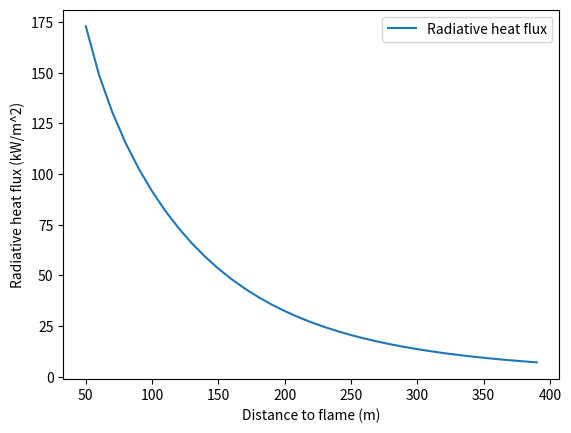
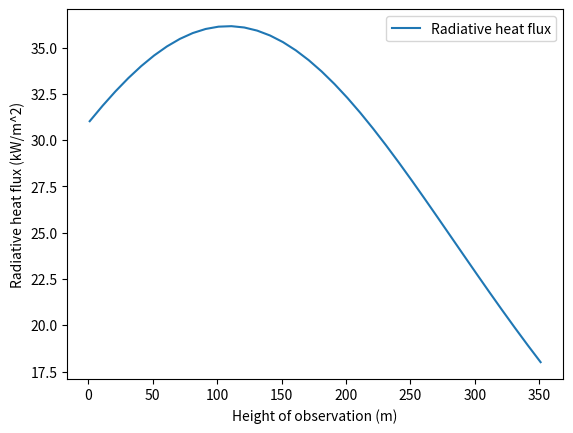
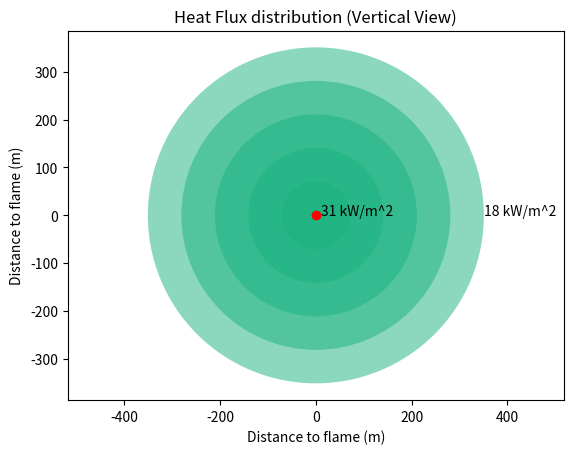
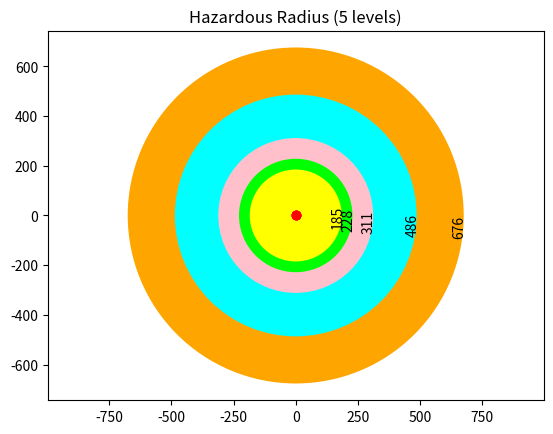

Source code (Python) for these figures, in order:
#最后七行是显示的调用函数
#line249-1999是两个样本数据，仅供测试，可以删除

#5、垂直圆柱火焰模型视角系数
from sympy import Symbol, sqrt, cos, sin, atan, log, nsolve, solveset,solve
from matplotlib.patches import Circle, Rectangle
import matplotlib.pyplot as plt
import numpy as np
import math
import scipy.interpolate as spi

#L表示圆柱体火焰的高度
#d表示圆柱体火焰直径
#r表示圆柱中心线到目标微元的水平距离
#l=2*L/d
pi= np.pi
#epsilon=0.5
sigma=5.6697*(10**(-8))

#暂时不用
def tempCal(H):
    if (0<H and H<206.43):   #(0<H/100/13.7055<0.1)(137.055 155.481 177.253 192.076 206.43)
        T=973.8*(H/2064.3)**0.028+273.15
    elif (206.43<H and H<309.6450):  #(0.1<H/100/13.7055<0.15)(205.5828 233.2215  265.8795  288.1140  309.6450)
        T=52.99*(H/2064.3)**(-1.22)+273.15
    elif (H>309.6450):  #(H/100/13.7055>0.15)
        T=16.91*(H/2064.3)**(-1.788)+273.15
    return T

#垂直表面jv接收的来自整个火焰的辐射热流
#For point (r,z), calculate the q value
def d_flame_fitting(d_original, height_original, layer_thickness):
    Height=np.max(height_original)
    layerNum=math.ceil(Height/layer_thickness)
    H_array=np.linspace(0,Height,layerNum)

    x=height_original
    y=d_original
    exponential_number=8
    f1 = np.polyfit(x[1:len(x)-1], y[1:len(y)-1],  exponential_number)
    d_flame=np.polyval(f1, H_array)
    d_flame[d_flame < 0] = 0.01
    return d_flame


def heat_flux_v(d_flame, height_original, z_height, layer_thickness):
    #z：观测点高度
    #d_flame:火焰直径，array
    #Height:火焰高度
    #L:火焰高度
    Height=np.max(height_original)
    layerNum=math.ceil(Height/layer_thickness)
    H_array=np.linspace(0,Height,layerNum)
    Qv_total=0    
    k=-3.674
    z=z_height
    i=0
    L=Height
    #r表示圆柱中心线到目标微元的水平距离
    for i in range (0,layerNum):
        H=H_array[i]
        S=2*L/d_flame[i]
        h1=2*(H+10-z)/d_flame[i]
        h2=2*(H-z)/d_flame[i]
        A1=(h1**2+S**2+1)/(2*S)
        A2=(h2**2+S**2+1)/(2*S)
        #EQ(13)
        Fv1=1/(pi*S)*atan(h1/sqrt(S**2-1))-h1/(pi*S)*atan(sqrt((S-1)/(S+1)))+A1*h1/(pi*S*sqrt(A1**2-1))*atan(sqrt((A1+1)/(A1-1)*(S-1)/(S+1)))
        Fv2=1/(pi*S)*atan(h2/sqrt(S**2-1))-h2/(pi*S)*atan(sqrt((S-1)/(S+1)))+A2*h2/(pi*S*sqrt(A2**2-1))*atan(sqrt((A2+1)/(A2-1)*(S-1)/(S+1)))
        Fv=Fv1-Fv2
        #print(Fv)
        T=600 #tempreture
        #T=tempCal(H)
        epsilon=1-math.e**(k*d_flame[i]/100) #发射率
        E=sigma*epsilon*(T**4)

        qv=Fv*E 
        Qv_total=Qv_total+qv #EQ(6)
    return Qv_total
    #print(Qv_total)

def draw_rad_heat_flux_curve_Fv(d_flame, height_original, layer_thickness):
    #d_flame:火焰直径，array
    z_height=int(np.max(height_original))
    x = np.arange(1, z_height, 10) #Radius
    y = []
    for x_dis in x:
        y_1 = heat_flux_v(d_flame, height_original, x_dis, layer_thickness)
        #print(y_1)
        y.append(y_1)
    plt.plot(x, y, label="Radiative heat flux")
    plt.xlabel("Height of observation (m)")
    plt.ylabel("Radiative heat flux (kW/m^2)")
    plt.legend()
    plt.show()

#相同半径的圆上热流密度分布\

def draw_rad_heat_flux_vertical_view(d_original, height_original, layer_thickness):
    z_height=int(np.max(height_original))
    x = np.arange(1, z_height, 70) #Radius
    y = []
    fig = plt.figure()
    ax = fig.add_subplot(111)
    #bx = fig.add_subplot(122)
    for x_dis in x:
        y_1 = heat_flux_v(d_original, height_original, x_dis, layer_thickness)
        #print(y_1)
        y.append(y_1)
        cir = Circle(xy = (0.0, 0.0), radius=x_dis, alpha=0.5, facecolor= (0.1,0.7,0.5,x_dis*0.001))
        ax.add_patch(cir)
        plt.axis('scaled')
        plt.axis('equal')
    ax.plot(0, 0, 'ro') #flame 
    plt.text(10, 0, str(int(y[0]))+" kW/m^2", wrap=True)
    plt.text(x_dis, 0, str(int(y[-1]))+" kW/m^2", wrap=True)
    plt.title('Heat Flux distribution (Vertical View)')
    plt.xlabel("Distance to flame (m)")
    plt.ylabel("Distance to flame (m)")
    plt.show()
    #print(y)


#水平表面jH接收的来自整个火焰的辐射热流
#每个r处的heat_flux_h
def heat_flux_h(d_flame, height_original, layer_thickness, R_distance):
    #z=0
    #d_flame:火焰直径，array
    #Height:火焰高度
    #L:火焰高度
    Height=np.max(height_original)
    layerNum=math.ceil(Height/layer_thickness)
    H_array=np.linspace(0,Height,layerNum)

    Qh_total=0    
    k=-3.674
    r=R_distance
    i=0
    #r表示圆柱中心线到目标微元的水平距离
    for i in range (0,layerNum):
        H=H_array[i]
        S=2*r/d_flame[i]
        B=(1+S**2)/(2*S)

        h1=2*(H+10)/d_flame[i]
        h2=2*H/d_flame[i]
        A1=(h1**2+S**2+1)/(2*S)
        A2=(h2**2+S**2+1)/(2*S)

        Fh1=(B-1/S)/(pi*sqrt(B**2-1))*atan(sqrt((B+1)*(S-1)/(B-1)/(S+1)))-(A1-1/S)/(pi*sqrt(A1**2-1))*atan(sqrt((A1+1)*(S-1)/(A1-1)/(S+1)))
        Fh2=(B-1/S)/(pi*sqrt(B**2-1))*atan(sqrt((B+1)*(S-1)/(B-1)/(S+1)))-(A2-1/S)/(pi*sqrt(A2**2-1))*atan(sqrt((A2+1)*(S-1)/(A2-1)/(S+1)))

        Fh=Fh1-Fh2
        #print(Fh)
        T=600 #tempreture
        #T=tempCal(H)
        epsilon=1-math.e**(k*d_flame[i]/100) #发射率
        E=sigma*epsilon*(T**4)

        qh=Fh*E
        Qh_total=Qh_total+qh
    return Qh_total
    #print(Qh_total)

def draw_rad_heat_flux_curve_Fh(d_flame, height_original, R_distance_max, layer_thickness,):
    #d_flame:火焰直径，array
    x = np.arange(50, R_distance_max, 10) #Radius
    y = []
    for x_dis in x:
        y_1 = heat_flux_h(d_flame, height_original, layer_thickness, x_dis)
        y.append(y_1)
    plt.plot(x, y, label="Radiative heat flux")
    plt.xlabel("Distance to flame (m)")
    plt.ylabel("Radiative heat flux (kW/m^2)")
    plt.legend()
    plt.show()

def flame_rad_heat_pa(d_flame, height_original, rad_heat, layer_thickness):
    X_a = Symbol('X_a')
    Height=np.max(height_original)
    layerNum=math.ceil(Height/layer_thickness)
    H_array=np.linspace(0,Height,layerNum)

    Qh_total=0    
    k=-3.674
    #r=R_distance
    i=0
    #r表示圆柱中心线到目标微元的水平距离
    for i in range (0,layerNum):
        H=H_array[i]
        S=2*X_a/d_flame[i]
        B=(1+S**2)/(2*S)

        h1=2*(H+10)/d_flame[i]
        h2=2*H/d_flame[i]
        A1=(h1**2+S**2+1)/(2*S)
        A2=(h2**2+S**2+1)/(2*S)

        Fh1=(B-1/S)/(pi*sqrt(B**2-1))*atan(sqrt((B+1)*(S-1)/(B-1)/(S+1)))-(A1-1/S)/(pi*sqrt(A1**2-1))*atan(sqrt((A1+1)*(S-1)/(A1-1)/(S+1)))
        Fh2=(B-1/S)/(pi*sqrt(B**2-1))*atan(sqrt((B+1)*(S-1)/(B-1)/(S+1)))-(A2-1/S)/(pi*sqrt(A2**2-1))*atan(sqrt((A2+1)*(S-1)/(A2-1)/(S+1)))

        Fh=Fh1-Fh2
        #print(Fh)
        T=600 #tempreture
        #T=tempCal(H)
        epsilon=1-math.e**(k*d_flame[i]/100) #发射率
        E=sigma*epsilon*(T**4)

        qh=Fh*E
        Qh_total=Qh_total+qh
    #func_qh_xa=Qh_total

    func_qh_xa=Qh_total-rad_heat
    result=nsolve(func_qh_xa, X_a, 50) # 50 is the initial guess, this is required for nsolve function
    X_a=result
    #this is the Hazardous Radius (5 values)
    #print(X_a)
    return(X_a)

def flame_hazardous_radius_xa(d_flame, height_original):
    rad_heat=[1.6,4.0,12.5,25.0,37.5]
    R_5=[0,0,0,0,0]
    
    for i in range(5):
        R_5[i]=flame_rad_heat_pa(d_flame, height_original, rad_heat[i], layer_thickness)
    #this is the Hazardous Radius (5 values)
    #plot the hazardous radius
    fig = plt.figure()
    ax = fig.add_subplot(111)
    colors = ["orange","cyan","pink","lime","yellow"]
    for i in range(5):
        cir = Circle(xy = (0.0, 0.0), radius=R_5[i], facecolor= colors[i]) #alpha=0.5,
        ax.add_patch(cir)
        x, y = 0, 0
        ax.plot(x, y, 'ro')
        #ax.arrow(0,0,int(R_5[i]),i*10,length_includes_head = True, head_width = 2, head_length = 2,fc = 'k',ec = 'k')
        plt.text(int(R_5[i]), i*10, str(int(R_5[i])), ha='right', wrap=True, rotation='vertical')
        plt.title('Hazardous Radius (5 levels)')
        plt.axis('scaled')
        plt.axis('equal')   #changes limits of x or y axis so that equal increments of x and y have the same length
    plt.show()

#because there are too many loops, it will take a while to run this func.


#height_original是在一帧图像上提取的每一层火焰高度，数组
#d_original是在一帧图像上提取的每一层火焰直径，数组
#these are two examples of extracted height_original and d_original
height_original=np.array([361.51166	,
361.09803	,
360.6844	,
360.27077	,
359.85714	,
359.44351	,
359.02989	,
358.61626	,
358.20263	,
357.789	,
357.37537	,
356.96174	,
356.54811	,
356.13448	,
355.72085	,
355.30723	,
354.8936	,
354.47997	,
354.06634	,
353.65271	,
353.23908	,
352.82545	,
352.41182	,
351.99819	,
351.58456	,
351.17094	,
350.75731	,
350.34368	,
349.93005	,
349.51642	,
349.10279	,
348.68916	,
348.27553	,
347.8619	,
347.44828	,
347.03465	,
346.62102	,
346.20739	,
345.79376	,
345.38013	,
344.9665	,
344.55287	,
344.13924	,
343.72562	,
343.31199	,
342.89836	,
342.48473	,
342.0711	,
341.65747	,
341.24384	,
340.83021	,
340.41658	,
340.00296	,
339.58933	,
339.1757	,
338.76207	,
338.34844	,
337.93481	,
337.52118	,
337.10755	,
336.69392	,
336.2803	,
335.86667	,
335.45304	,
335.03941	,
334.62578	,
334.21215	,
333.79852	,
333.38489	,
332.97126	,
332.55764	,
332.14401	,
331.73038	,
331.31675	,
330.90312	,
330.48949	,
330.07586	,
329.66223	,
329.2486	,
328.83498	,
328.42135	,
328.00772	,
327.59409	,
327.18046	,
326.76683	,
326.3532	,
325.93957	,
325.52594	,
325.11232	,
324.69869	,
324.28506	,
323.87143	,
323.4578	,
323.04417	,
322.63054	,
322.21691	,
321.80328	,
321.38966	,
320.97603	,
320.5624	,
320.14877	,
319.73514	,
319.32151	,
318.90788	,
318.49425	,
318.08062	,
317.667	,
317.25337	,
316.83974	,
316.42611	,
316.01248	,
315.59885	,
315.18522	,
314.77159	,
314.35796	,
313.94434	,
313.53071	,
313.11708	,
312.70345	,
312.28982	,
311.87619	,
311.46256	,
311.04893	,
310.6353	,
310.22167	,
309.80805	,
309.39442	,
308.98079	,
308.56716	,
308.15353	,
307.7399	,
307.32627	,
306.91264	,
306.49901	,
306.08539	,
305.67176	,
305.25813	,
304.8445	,
304.43087	,
304.01724	,
303.60361	,
303.18998	,
302.77635	,
302.36273	,
301.9491	,
301.53547	,
301.12184	,
300.70821	,
300.29458	,
299.88095	,
299.46732	,
299.05369	,
298.64007	,
298.22644	,
297.81281	,
297.39918	,
296.98555	,
296.57192	,
296.15829	,
295.74466	,
295.33103	,
294.91741	,
294.50378	,
294.09015	,
293.67652	,
293.26289	,
292.84926	,
292.43563	,
292.022	,
291.60837	,
291.19475	,
290.78112	,
290.36749	,
289.95386	,
289.54023	,
289.1266	,
288.71297	,
288.29934	,
287.88571	,
287.47209	,
287.05846	,
286.64483	,
286.2312	,
285.81757	,
285.40394	,
284.99031	,
284.57668	,
284.16305	,
283.74943	,
283.3358	,
282.92217	,
282.50854	,
282.09491	,
281.68128	,
281.26765	,
280.85402	,
280.44039	,
280.02677	,
279.61314	,
279.19951	,
278.78588	,
278.37225	,
277.95862	,
277.54499	,
277.13136	,
276.71773	,
276.30411	,
275.89048	,
275.47685	,
275.06322	,
274.64959	,
274.23596	,
273.82233	,
273.4087	,
272.99507	,
272.58144	,
272.16782	,
271.75419	,
271.34056	,
270.92693	,
270.5133	,
270.09967	,
269.68604	,
269.27241	,
268.85878	,
268.44516	,
268.03153	,
267.6179	,
267.20427	,
266.79064	,
266.37701	,
265.96338	,
265.54975	,
265.13612	,
264.7225	,
264.30887	,
263.89524	,
263.48161	,
263.06798	,
262.65435	,
262.24072	,
261.82709	,
261.41346	,
260.99984	,
260.58621	,
260.17258	,
259.75895	,
259.34532	,
258.93169	,
258.51806	,
258.10443	,
257.6908	,
257.27718	,
256.86355	,
256.44992	,
256.03629	,
255.62266	,
255.20903	,
254.7954	,
254.38177	,
253.96814	,
253.55452	,
253.14089	,
252.72726	,
252.31363	,
251.9	,
251.48637	,
251.07274	,
250.65911	,
250.24548	,
249.83186	,
249.41823	,
249.0046	,
248.59097	,
248.17734	,
247.76371	,
247.35008	,
246.93645	,
246.52282	,
246.1092	,
245.69557	,
245.28194	,
244.86831	,
244.45468	,
244.04105	,
243.62742	,
243.21379	,
242.80016	,
242.38654	,
241.97291	,
241.55928	,
241.14565	,
240.73202	,
240.31839	,
239.90476	,
239.49113	,
239.0775	,
238.66388	,
238.25025	,
237.83662	,
237.42299	,
237.00936	,
236.59573	,
236.1821	,
235.76847	,
235.35484	,
234.94122	,
234.52759	,
234.11396	,
233.70033	,
233.2867	,
232.87307	,
232.45944	,
232.04581	,
231.63218	,
231.21856	,
230.80493	,
230.3913	,
229.97767	,
229.56404	,
229.15041	,
228.73678	,
228.32315	,
227.90952	,
227.49589	,
227.08227	,
226.66864	,
226.25501	,
225.84138	,
225.42775	,
225.01412	,
224.60049	,
224.18686	,
223.77323	,
223.35961	,
222.94598	,
222.53235	,
222.11872	,
221.70509	,
221.29146	,
220.87783	,
220.4642	,
220.05057	,
219.63695	,
219.22332	,
218.80969	,
218.39606	,
217.98243	,
217.5688	,
217.15517	,
216.74154	,
216.32791	,
215.91429	,
215.50066	,
215.08703	,
214.6734	,
214.25977	,
213.84614	,
213.43251	,
213.01888	,
212.60525	,
212.19163	,
211.778	,
211.36437	,
210.95074	,
210.53711	,
210.12348	,
209.70985	,
209.29622	,
208.88259	,
208.46897	,
208.05534	,
207.64171	,
207.22808	,
206.81445	,
206.40082	,
205.98719	,
205.57356	,
205.15993	,
204.74631	,
204.33268	,
203.91905	,
203.50542	,
203.09179	,
202.67816	,
202.26453	,
201.8509	,
201.43727	,
201.02365	,
200.61002	,
200.19639	,
199.78276	,
199.36913	,
198.9555	,
198.54187	,
198.12824	,
197.71461	,
197.30099	,
196.88736	,
196.47373	,
196.0601	,
195.64647	,
195.23284	,
194.81921	,
194.40558	,
193.99195	,
193.57833	,
193.1647	,
192.75107	,
192.33744	,
191.92381	,
191.51018	,
191.09655	,
190.68292	,
190.26929	,
189.85566	,
189.44204	,
189.02841	,
188.61478	,
188.20115	,
187.78752	,
187.37389	,
186.96026	,
186.54663	,
186.133	,
185.71938	,
185.30575	,
184.89212	,
184.47849	,
184.06486	,
183.65123	,
183.2376	,
182.82397	,
182.41034	,
181.99672	,
181.58309	,
181.16946	,
180.75583	,
180.3422	,
179.92857	,
179.51494	,
179.10131	,
178.68768	,
178.27406	,
177.86043	,
177.4468	,
177.03317	,
176.61954	,
176.20591	,
175.79228	,
175.37865	,
174.96502	,
174.5514	,
174.13777	,
173.72414	,
173.31051	,
172.89688	,
172.48325	,
172.06962	,
171.65599	,
171.24236	,
170.82874	,
170.41511	,
170.00148	,
169.58785	,
169.17422	,
168.76059	,
168.34696	,
167.93333	,
167.5197	,
167.10608	,
166.69245	,
166.27882	,
165.86519	,
165.45156	,
165.03793	,
164.6243	,
164.21067	,
163.79704	,
163.38342	,
162.96979	,
162.55616	,
162.14253	,
161.7289	,
161.31527	,
160.90164	,
160.48801	,
160.07438	,
159.66076	,
159.24713	,
158.8335	,
158.41987	,
158.00624	,
157.59261	,
157.17898	,
156.76535	,
156.35172	,
155.9381	,
155.52447	,
155.11084	,
154.69721	,
154.28358	,
153.86995	,
153.45632	,
153.04269	,
152.62906	,
152.21544	,
151.80181	,
151.38818	,
150.97455	,
150.56092	,
150.14729	,
149.73366	,
149.32003	,
148.9064	,
148.49277	,
148.07915	,
147.66552	,
147.25189	,
146.83826	,
146.42463	,
146.011	,
145.59737	,
145.18374	,
144.77011	,
144.35649	,
143.94286	,
143.52923	,
143.1156	,
142.70197	,
142.28834	,
141.87471	,
141.46108	,
141.04745	,
140.63383	,
140.2202	,
139.80657	,
139.39294	,
138.97931	,
138.56568	,
138.15205	,
137.73842	,
137.32479	,
136.91117	,
136.49754	,
136.08391	,
135.67028	,
135.25665	,
134.84302	,
134.42939	,
134.01576	,
133.60213	,
133.18851	,
132.77488	,
132.36125	,
131.94762	,
131.53399	,
131.12036	,
130.70673	,
130.2931	,
129.87947	,
129.46585	,
129.05222	,
128.63859	,
128.22496	,
127.81133	,
127.3977	,
126.98407	,
126.57044	,
126.15681	,
125.74319	,
125.32956	,
124.91593	,
124.5023	,
124.08867	,
123.67504	,
123.26141	,
122.84778	,
122.43415	,
122.02053	,
121.6069	,
121.19327	,
120.77964	,
120.36601	,
119.95238	,
119.53875	,
119.12512	,
118.71149	,
118.29787	,
117.88424	,
117.47061	,
117.05698	,
116.64335	,
116.22972	,
115.81609	,
115.40246	,
114.98883	,
114.57521	,
114.16158	,
113.74795	,
113.33432	,
112.92069	,
112.50706	,
112.09343	,
111.6798	,
111.26617	,
110.85255	,
110.43892	,
110.02529	,
109.61166	,
109.19803	,
108.7844	,
108.37077	,
107.95714	,
107.54351	,
107.12989	,
106.71626	,
106.30263	,
105.889	,
105.47537	,
105.06174	,
104.64811	,
104.23448	,
103.82085	,
103.40723	,
102.9936	,
102.57997	,
102.16634	,
101.75271	,
101.33908	,
100.92545	,
100.51182	,
100.09819	,
99.68456	,
99.27094	,
98.85731	,
98.44368	,
98.03005	,
97.61642	,
97.20279	,
96.78916	,
96.37553	,
95.9619	,
95.54828	,
95.13465	,
94.72102	,
94.30739	,
93.89376	,
93.48013	,
93.0665	,
92.65287	,
92.23924	,
91.82562	,
91.41199	,
90.99836	,
90.58473	,
90.1711	,
89.75747	,
89.34384	,
88.93021	,
88.51658	,
88.10296	,
87.68933	,
87.2757	,
86.86207	,
86.44844	,
86.03481	,
85.62118	,
85.20755	,
84.79392	,
84.3803	,
83.96667	,
83.55304	,
83.13941	,
82.72578	,
82.31215	,
81.89852	,
81.48489	,
81.07126	,
80.65764	,
80.24401	,
79.83038	,
79.41675	,
79.00312	,
78.58949	,
78.17586	,
77.76223	,
77.3486	,
76.93498	,
76.52135	,
76.10772	,
75.69409	,
75.28046	,
74.86683	,
74.4532	,
74.03957	,
73.62594	,
73.21232	,
72.79869	,
72.38506	,
71.97143	,
71.5578	,
71.14417	,
70.73054	,
70.31691	,
69.90328	,
69.48966	,
69.07603	,
68.6624	,
68.24877	,
67.83514	,
67.42151	,
67.00788	,
66.59425	,
66.18062	,
65.767	,
65.35337	,
64.93974	,
64.52611	,
64.11248	,
63.69885	,
63.28522	,
62.87159	,
62.45796	,
62.04433	,
61.63071	,
61.21708	,
60.80345	,
60.38982	,
59.97619	,
59.56256	,
59.14893	,
58.7353	,
58.32167	,
57.90805	,
57.49442	,
57.08079	,
56.66716	,
56.25353	,
55.8399	,
55.42627	,
55.01264	,
54.59901	,
54.18539	,
53.77176	,
53.35813	,
52.9445	,
52.53087	,
52.11724	,
51.70361	,
51.28998	,
50.87635	,
50.46273	,
50.0491	,
49.63547	,
49.22184	,
48.80821	,
48.39458	,
47.98095	,
47.56732	,
47.15369	,
46.74007	,
46.32644	,
45.91281	,
45.49918	,
45.08555	,
44.67192	,
44.25829	,
43.84466	,
43.43103	,
43.01741	,
42.60378	,
42.19015	,
41.77652	,
41.36289	,
40.94926	,
40.53563	,
40.122	,
39.70837	,
39.29475	,
38.88112	,
38.46749	,
38.05386	,
37.64023	,
37.2266	,
36.81297	,
36.39934	,
35.98571	,
35.57209	,
35.15846	,
34.74483	,
34.3312	,
33.91757	,
33.50394	,
33.09031	,
32.67668	,
32.26305	,
31.84943	,
31.4358	,
31.02217	,
30.60854	,
30.19491	,
29.78128	,
29.36765	,
28.95402	,
28.54039	,
28.12677	,
27.71314	,
27.29951	,
26.88588	,
26.47225	,
26.05862	,
25.64499	,
25.23136	,
24.81773	,
24.40411	,
23.99048	,
23.57685	,
23.16322	,
22.74959	,
22.33596	,
21.92233	,
21.5087	,
21.09507	,
20.68144	,
20.26782	,
19.85419	,
19.44056	,
19.02693	,
18.6133	,
18.19967	,
17.78604	,
17.37241	,
16.95878	,
16.54516	,
16.13153	,
15.7179	,
15.30427	,
14.89064	,
14.47701	,
14.06338	,
13.64975	,
13.23612	,
12.8225	,
12.40887	,
11.99524	,
11.58161	,
11.16798	,
10.75435	,
10.34072	,
9.92709	,
9.51346	,
9.09984	,
8.68621	,
8.27258	,
7.85895	,
7.44532	,
7.03169	,
6.61806	,
6.20443	,
5.7908	,
5.37718	,
4.96355	,
4.54992	,
4.13629	,
3.72266	,
3.30903	,
2.8954	,
2.48177	,
2.06814	,
1.65E+00	,
1.24E+00	,
8.27E-01	,
4.14E-01		
])
d_original=np.array([0	,
0	,
0	,
0	,
0	,
0	,
0	,
0	,
0	,
0	,
0	,
0	,
0	,
0	,
0	,
0	,
0	,
0	,
0	,
0	,
0	,
0	,
0	,
0	,
0	,
0	,
0	,
0	,
0	,
0	,
0	,
0	,
0	,
0	,
0	,
0	,
0	,
0	,
0	,
0	,
0	,
0	,
0	,
0	,
0	,
0	,
0	,
0	,
0	,
0	,
0	,
0	,
0	,
0	,
0.15947	,
0.18115	,
0.18641	,
0.18778	,
0.19113	,
0.19543	,
0.19457	,
0.19577	,
0.19371	,
0.19543	,
0.19749	,
0.20024	,
0.20282	,
0.20282	,
0.20953	,
0.20936	,
0.22003	,
0.22347	,
0.23878	,
0.24067	,
0.25615	,
0.25977	,
0.27731	,
0.28144	,
0.29572	,
0.30054	,
0.30983	,
0.31138	,
0.31912	,
0.32067	,
0.32566	,
0.32514	,
0.32686	,
0.33236	,
0.32927	,
0.3346	,
0.33133	,
0.33615	,
0.33374	,
0.34062	,
0.34011	,
0.34836	,
0.34681	,
0.36092	,
0.36522	,
0.38157	,
0.39034	,
0.40582	,
0.41425	,
0.43077	,
0.44332	,
0.46001	,
0.46982	,
0.48392	,
0.4927	,
0.50491	,
0.51506	,
0.52745	,
0.53588	,
0.54809	,
0.55755	,
0.56701	,
0.57648	,
0.58749	,
0.59764	,
0.60779	,
0.61673	,
0.63101	,
0.63892	,
0.65251	,
0.66352	,
0.67591	,
0.68382	,
0.69501	,
0.70361	,
0.7184	,
0.72305	,
0.73784	,
0.7449	,
0.75831	,
0.76674	,
0.78463	,
0.79513	,
0.81199	,
0.82369	,
0.84416	,
0.85327	,
0.86945	,
0.8839	,
0.90213	,
0.91452	,
0.93585	,
0.94944	,
0.97008	,
0.98522	,
1.00845	,
1.02273	,
1.04337	,
1.05954	,
1.07967	,
1.09085	,
1.11614	,
1.12835	,
1.15037	,
1.16379	,
1.18082	,
1.20112	,
1.21592	,
1.23897	,
1.25841	,
1.27802	,
1.29316	,
1.31105	,
1.32791	,
1.36438	,
1.379	,
1.4184	,
1.44283	,
1.48325	,
1.51043	,
1.55482	,
1.58596	,
1.63774	,
1.66578	,
1.71739	,
1.75472	,
1.80151	,
1.83781	,
1.88133	,
1.9154	,
1.96322	,
1.98782	,
2.0353	,
2.06799	,
2.1048	,
2.13473	,
2.17086	,
2.20355	,
2.24896	,
2.28543	,
2.33274	,
2.36853	,
2.405	,
2.45454	,
2.48774	,
2.54778	,
2.57703	,
2.6393	,
2.66614	,
2.73839	,
2.7642	,
2.84333	,
2.86484	,
2.95945	,
2.98526	,
3.09742	,
3.12151	,
3.23367	,
3.25707	,
3.36992	,
3.39108	,
3.49137	,
3.50823	,
3.59752	,
3.60784	,
3.69523	,
3.70813	,
3.78709	,
3.79174	,
3.8609	,
3.88171	,
3.94726	,
3.97495	,
4.0405	,
4.07284	,
4.13408	,
4.18156	,
4.2502	,
4.32125	,
4.38903	,
4.46541	,
4.54111	,
4.62764	,
4.69938	,
4.78935	,
4.85059	,
4.94418	,
4.99303	,
5.08903	,
5.14322	,
5.23663	,
5.28583	,
5.37942	,
5.43653	,
5.53304	,
5.58981	,
5.68856	,
5.74498	,
5.83685	,
5.88846	,
5.97223	,
6.02058	,
6.0942	,
6.15149	,
6.22306	,
6.28654	,
6.35586	,
6.42915	,
6.49228	,
6.57211	,
6.65382	,
6.7536	,
6.8305	,
6.93767	,
7.02214	,
7.14704	,
7.22256	,
7.35812	,
7.44964	,
7.59088	,
7.66967	,
7.8183	,
7.90483	,
8.04211	,
8.11368	,
8.24356	,
8.3165	,
8.43813	,
8.51021	,
8.63132	,
8.72284	,
8.83277	,
8.94166	,
9.054	,
9.17769	,
9.2988	,
9.42696	,
9.54756	,
9.69413	,
9.79804	,
9.94254	,
10.04318	,
10.19285	,
10.29503	,
10.44969	,
10.56702	,
10.72666	,
10.85517	,
11.01206	,
11.1705	,
11.33823	,
11.51061	,
11.69055	,
11.85845	,
12.03393	,
12.19082	,
12.34926	,
12.49669	,
12.64309	,
12.78278	,
12.92711	,
13.07695	,
13.21802	,
13.36201	,
13.50531	,
13.67768	,
13.84111	,
14.02467	,
14.19997	,
14.39024	,
14.58394	,
14.77765	,
14.96516	,
15.18072	,
15.34931	,
15.56934	,
15.73776	,
15.94695	,
16.11244	,
16.28585	,
16.43775	,
16.62286	,
16.76599	,
16.9492	,
17.07908	,
17.26729	,
17.40766	,
17.59139	,
17.7285	,
17.91791	,
18.06396	,
18.25027	,
18.39289	,
18.5816	,
18.72714	,
18.90433	,
19.04592	,
19.225	,
19.39824	,
19.55375	,
19.73284	,
19.88904	,
20.08464	,
20.21452	,
20.42595	,
20.55755	,
20.78051	,
20.89026	,
21.10633	,
21.22727	,
21.42356	,
21.54364	,
21.73975	,
21.84125	,
22.03668	,
22.11943	,
22.32019	,
22.41618	,
22.61539	,
22.73771	,
22.91937	,
23.06732	,
23.25518	,
23.41981	,
23.61627	,
23.78469	,
23.97513	,
24.11275	,
24.29356	,
24.44512	,
24.6125	,
24.75133	,
24.89446	,
25.0283	,
25.15646	,
25.29134	,
25.43051	,
25.56143	,
25.69269	,
25.82102	,
25.96432	,
26.09111	,
26.26004	,
26.39698	,
26.58157	,
26.70939	,
26.9086	,
27.02644	,
27.22221	,
27.31546	,
27.52619	,
27.59724	,
27.80454	,
27.86596	,
28.08564	,
28.1388	,
28.36725	,
28.43417	,
28.67588	,
28.74796	,
28.96437	,
29.05934	,
29.26526	,
29.36297	,
29.55909	,
29.66661	,
29.85532	,
29.97575	,
30.15225	,
30.31516	,
30.47859	,
30.65372	,
30.81182	,
30.98781	,
31.13317	,
31.30864	,
31.4559	,
31.61985	,
31.7518	,
31.88409	,
31.99883	,
32.09861	,
32.19942	,
32.30522	,
32.39433	,
32.49084	,
32.56774	,
32.66717	,
32.75525	,
32.85021	,
32.97201	,
33.08813	,
33.19066	,
33.31298	,
33.40794	,
33.54505	,
33.62332	,
33.75338	,
33.85384	,
33.96222	,
34.05529	,
34.15163	,
34.23919	,
34.33278	,
34.41897	,
34.52408	,
34.62781	,
34.71108	,
34.82582	,
34.91063	,
35.02779	,
35.11346	,
35.23577	,
35.30802	,
35.43739	,
35.50466	,
35.64796	,
35.72296	,
35.86007	,
35.98634	,
36.11898	,
36.24972	,
36.39664	,
36.51878	,
36.65795	,
36.7684	,
36.89845	,
37.0218	,
37.1159	,
37.23546	,
37.3447	,
37.47751	,
37.60963	,
37.74072	,
37.88316	,
38.00616	,
38.1388	,
38.2649	,
38.38773	,
38.4875	,
38.5706	,
38.62943	,
38.71252	,
38.76293	,
38.84894	,
38.90554	,
38.98846	,
39.0743	,
39.16892	,
39.27197	,
39.38189	,
39.48735	,
39.61362	,
39.73215	,
39.82247	,
39.94306	,
40.00224	,
40.12576	,
40.18494	,
40.29676	,
40.3611	,
40.44694	,
40.50887	,
40.61759	,
40.68056	,
40.79135	,
40.83556	,
40.9331	,
40.97559	,
41.05765	,
41.10995	,
41.18839	,
41.22865	,
41.29884	,
41.36335	,
41.42786	,
41.51371	,
41.58407	,
41.67008	,
41.72152	,
41.80685	,
41.87721	,
41.96993	,
42.04236	,
42.14953	,
42.21783	,
42.32414	,
42.40311	,
42.53488	,
42.61608	,
42.75577	,
42.82303	,
42.95584	,
43.01003	,
43.12581	,
43.17828	,
43.28425	,
43.32485	,
43.40708	,
43.43048	,
43.51357	,
43.52578	,
43.6075	,
43.62762	,
43.69214	,
43.70435	,
43.76387	,
43.7809	,
43.8363	,
43.84266	,
43.88705	,
43.88343	,
43.9175	,
43.923	,
43.95362	,
43.95311	,
43.99181	,
43.98665	,
44.019	,
44.03775	,
44.0682	,
44.08058	,
44.11809	,
44.14062	,
44.1709	,
44.18741	,
44.20014	,
44.22096	,
44.21029	,
44.22922	,
44.22199	,
44.22698	,
44.217	,
44.23059	,
44.21253	,
44.22199	,
44.21597	,
44.20014	,
44.21408	,
44.1943	,
44.1998	,
44.17296	,
44.15834	,
44.13976	,
44.1174	,
44.09228	,
44.09125	,
44.0405	,
44.03706	,
43.96429	,
43.92782	,
43.85901	,
43.80912	,
43.75407	,
43.69368	,
43.62522	,
43.56965	,
43.506	,
43.45817	,
43.40846	,
43.35496	,
43.30472	,
43.25432	,
43.20942	,
43.14628	,
43.10155	,
43.02483	,
42.99919	,
42.9364	,
42.89219	,
42.83731	,
42.77538	,
42.71552	,
42.67165	,
42.60215	,
42.56361	,
42.49119	,
42.44973	,
42.39244	,
42.33498	,
42.29094	,
42.22247	,
42.17517	,
42.11943	,
42.07762	,
42.03118	,
41.99402	,
41.96357	,
41.93759	,
41.9025	,
41.88099	,
41.8557	,
41.84074	,
41.81218	,
41.79291	,
41.76091	,
41.74079	,
41.70672	,
41.71292	,
41.68195	,
41.68367	,
41.64324	,
41.63808	,
41.59164	,
41.58957	,
41.53469	,
41.51439	,
41.43543	,
41.39638	,
41.30538	,
41.25531	,
41.16723	,
41.10857	,
41.00621	,
40.96252	,
40.87289	,
40.84519	,
40.76864	,
40.7535	,
40.684	,
40.66404	,
40.61312	,
40.59145	,
40.53571	,
40.50732	,
40.43404	,
40.40514	,
40.32239	,
40.29142	,
40.2116	,
40.1655	,
40.08791	,
40.03252	,
39.95596	,
39.88904	,
39.80922	,
39.74746	,
39.66643	,
39.59969	,
39.51883	,
39.45002	,
39.36314	,
39.27816	,
39.19318	,
39.10492	,
39.01512	,
38.92876	,
38.8486	,
38.76448	,
38.68001	,
38.59571	,
38.51692	,
38.43108	,
38.34214	,
38.2489	,
38.15222	,
38.04969	,
37.93752	,
37.83	,
37.72523	,
37.62477	,
37.5231	,
37.43915	,
37.33748	,
37.2635	,
37.16837	,
37.10954	,
37.02885	,
36.96658	,
36.88589	,
36.84168	,
36.75636	,
36.70182	,
36.60824	,
36.54751	,
36.42588	,
36.34881	,
36.22684	,
36.13309	,
35.99718	,
35.89362	,
35.77388	,
35.66791	,
35.55489	,
35.46509	,
35.36875	,
35.28721	,
35.20567	,
35.13204	,
35.04791	,
34.98753	,
34.89687	,
34.83924	,
34.75477	,
34.6925	,
34.6168	,
34.56107	,
34.49759	,
34.45355	,
34.38095	,
34.34861	,
34.27257	,
34.24178	,
34.16918	,
34.13236	,
34.05839	,
34.00472	,
33.92833	,
33.87931	,
33.81342	,
33.75992	,
33.69506	,
33.63932	,
33.56879	,
33.51924	,
33.44751	,
33.40605	,
33.32881	,
33.28219	,
33.21096	,
33.17002	,
33.10585	,
33.0668	,
33.00487	,
32.96513	,
32.90974	,
32.87361	,
32.82252	,
32.78674	,
32.7365	,
32.71259	,
32.67251	,
32.63948	,
32.60455	,
32.57841	,
32.55501	,
32.52611	,
32.50271	,
32.48224	,
32.44543	,
32.41928	,
32.39502	,
32.3773	,
32.35201	,
32.32965	,
32.31159	,
32.29455	,
32.27666	,
32.26806	,
32.26393	,
32.25688	,
32.26101	,
32.25344	,
32.25361	,
32.23813	,
32.23245	,
32.20527	,
32.20097	,
32.1602	,
32.13869	,
32.09706	,
32.06352	,
32.02154	,
31.98696	,
31.94877	,
31.92503	,
31.87359	,
31.85295	,
31.80633	,
31.78087	,
31.73924	,
31.71292	,
31.6687	,
31.64066	,
31.59112	,
31.56635	,
31.51112	,
31.47878	,
31.41771	,
31.38141	,
31.31828	,
31.27665	,
31.21816	,
31.17308	,
31.12027	,
31.07468	,
31.02995	,
30.98419	,
30.9448	,
30.90059	,
30.86773	,
30.83177	,
30.80872	,
30.77552	,
30.75023	,
30.73182	,
30.71686	,
30.69759	,
30.69019	,
30.68039	,
30.66989	,
30.65819	,
30.66146	,
30.66301	,
30.66267	,
30.66869	,
30.67781	,
30.68658	,
30.70464	,
30.71909	,
30.73802	,
30.73905	,
30.75247	,
30.75126	,
30.76021	,
30.75488	,
30.7566	,
30.74249	,
30.73526	,
30.70671	
])
layer_thickness=30


d_flame= d_flame_fitting(d_original, height_original, layer_thickness)
# four key display functions 
draw_rad_heat_flux_curve_Fh(d_flame, height_original, 400, layer_thickness)
draw_rad_heat_flux_curve_Fv(d_flame, height_original, layer_thickness)
draw_rad_heat_flux_vertical_view(d_flame, height_original, layer_thickness)
#伤害半径确定
flame_hazardous_radius_xa(d_flame, height_original)
